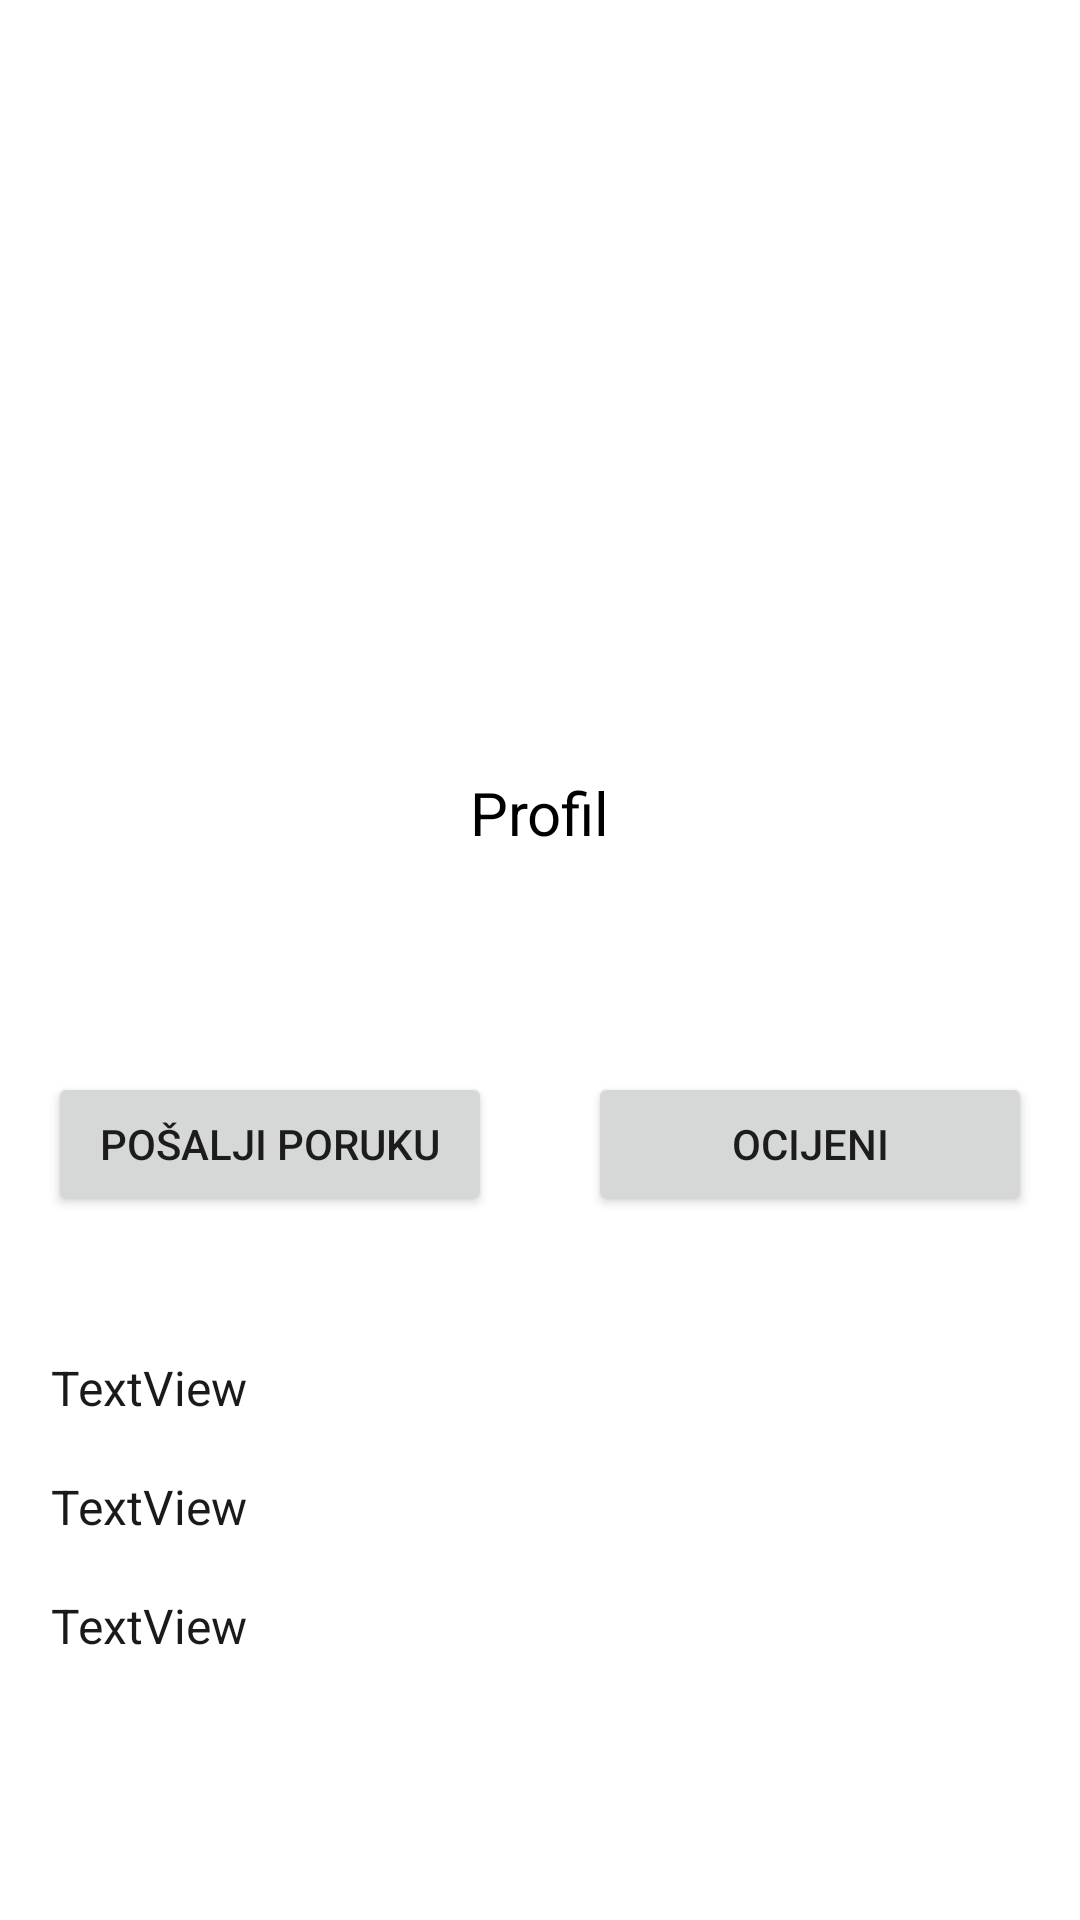

Here is an Android app screen rendered from its layout file. Give the layout XML and the strings, colors and styles it references.
<!-- AndroidManifest.xml: application theme Theme.ZavrsniRad -->
<!-- res/layout/activity_profile_preview.xml -->
<?xml version="1.0" encoding="utf-8"?>
<FrameLayout xmlns:android="http://schemas.android.com/apk/res/android"
    xmlns:app="http://schemas.android.com/apk/res-auto"
    xmlns:tools="http://schemas.android.com/tools"
    android:layout_width="match_parent"
    android:layout_height="match_parent"
    tools:context=".Fragments.UserProfileFragment">

    <ScrollView
        android:layout_width="match_parent"
        android:layout_height="match_parent"
        android:fillViewport="true">

        <androidx.constraintlayout.widget.ConstraintLayout
            android:layout_width="match_parent"
            android:layout_height="match_parent">


            <RelativeLayout
                android:id="@+id/relativeLayout"
                android:layout_width="match_parent"
                android:layout_height="wrap_content"
                android:layout_marginBottom="24dp"
                app:layout_constraintBottom_toTopOf="@+id/linearLayout"
                app:layout_constraintEnd_toEndOf="parent"
                app:layout_constraintHorizontal_bias="1.0"
                app:layout_constraintStart_toStartOf="parent"
                app:layout_constraintTop_toTopOf="parent">

                <ImageView
                    android:id="@+id/profilePicturePreview"
                    android:layout_width="200dp"
                    android:layout_height="200dp"
                    android:layout_alignParentTop="true"
                    android:layout_centerHorizontal="true"
                    android:layout_marginTop="16dp"
                    android:clickable="true" />

                <TextView
                    android:id="@+id/profileNamePreview"
                    android:layout_width="wrap_content"
                    android:layout_height="wrap_content"
                    android:layout_below="@+id/profilePicturePreview"
                    android:layout_centerHorizontal="true"
                    android:layout_marginTop="16dp"
                    android:padding="8dp"
                    android:text="@string/profile"
                    android:textColor="@color/black"
                    android:textSize="20sp"></TextView>

                <TextView
                    android:layout_width="wrap_content"
                    android:layout_height="wrap_content" />

            </RelativeLayout>

            <LinearLayout
                android:id="@+id/linearLayout"
                android:layout_width="match_parent"
                android:layout_height="wrap_content"
                android:layout_marginTop="24dp"
                android:layout_marginBottom="16dp"

                android:orientation="horizontal"
                android:weightSum="2"
                app:layout_constraintBottom_toTopOf="@+id/textContainer"
                app:layout_constraintEnd_toEndOf="parent"
                app:layout_constraintHorizontal_bias="0.0"
                app:layout_constraintStart_toStartOf="parent"
                app:layout_constraintTop_toBottomOf="@+id/relativeLayout">

                <Button
                    android:id="@+id/btnSendMessage"
                    android:layout_width="0dp"
                    android:layout_height="wrap_content"
                    android:layout_gravity="fill_vertical"
                    android:layout_marginStart="16dp"
                    android:layout_marginEnd="16dp"
                    android:layout_weight="1"
                    android:text="Pošalji poruku" />

                <Button
                    android:id="@+id/btnRate"
                    android:layout_width="0dp"
                    android:layout_height="match_parent"
                    android:layout_gravity="fill_vertical"
                    android:layout_marginStart="16dp"
                    android:layout_marginEnd="16dp"
                    android:layout_weight="1"
                    android:text="Ocijeni" />
            </LinearLayout>

            <LinearLayout
                android:id="@+id/textContainer"
                android:layout_width="match_parent"
                android:layout_height="wrap_content"
                android:layout_marginStart="8dp"
                android:layout_marginTop="4dp"
                android:layout_marginEnd="16dp"
                android:orientation="vertical"
                android:weightSum="3"
                app:layout_constraintBottom_toTopOf="@+id/recyclerReview"
                app:layout_constraintEnd_toEndOf="parent"
                app:layout_constraintStart_toStartOf="parent"
                app:layout_constraintTop_toBottomOf="@+id/linearLayout">

                <TextView
                    android:id="@+id/descriptionPreview"
                    android:layout_width="wrap_content"
                    android:layout_height="wrap_content"
                    android:layout_gravity="fill_vertical"
                    android:layout_margin="4dp"
                    android:layout_marginLeft="8dp"
                    android:layout_weight="1"
                    android:lineSpacingExtra="8sp"
                    android:padding="5dp"
                    android:text="@string/textview"
                    android:textColor="#1B1A1A"
                    android:textSize="16sp" />

                <TextView
                    android:id="@+id/ratingPreview"
                    android:layout_width="wrap_content"
                    android:layout_height="wrap_content"
                    android:layout_gravity="fill_vertical"
                    android:layout_margin="4dp"
                    android:layout_marginLeft="8dp"
                    android:layout_weight="1"
                    android:lineSpacingExtra="8sp"
                    android:padding="5dp"
                    android:text="TextView"
                    android:textColor="#1B1A1A"
                    android:textSize="16sp" />


                <TextView
                    android:id="@+id/subjectsPreview"
                    android:layout_width="wrap_content"
                    android:layout_height="wrap_content"
                    android:layout_gravity="fill_vertical"
                    android:layout_margin="4dp"
                    android:layout_marginLeft="8dp"
                    android:layout_weight="1"
                    android:lineSpacingExtra="8sp"
                    android:padding="5dp"
                    android:text="TextView"
                    android:textColor="#1B1A1A"
                    android:textSize="16sp" />
            </LinearLayout>

            <androidx.recyclerview.widget.RecyclerView
                android:id="@+id/recyclerReview"
                android:layout_width="match_parent"
                android:layout_height="wrap_content"
                android:layout_marginStart="16dp"
                android:layout_marginTop="28dp"
                android:layout_marginEnd="16dp"
                android:layout_marginBottom="16dp"
                app:layout_constraintBottom_toBottomOf="parent"
                app:layout_constraintEnd_toEndOf="parent"
                app:layout_constraintHorizontal_bias="0.0"
                app:layout_constraintStart_toStartOf="parent"
                app:layout_constraintTop_toBottomOf="@+id/textContainer" />


        </androidx.constraintlayout.widget.ConstraintLayout>
    </ScrollView>
</FrameLayout>
<!-- resources referenced by this layout -->
<resources>
  <color name="black">#FF000000</color>
  <string name="profile">Profil</string>
  <string name="textview">TextView</string>
  <style name="Theme.ZavrsniRad" parent="Theme.MaterialComponents.DayNight.DarkActionBar">
          
          <item name="colorPrimary">@color/teal_200</item>
          <item name="colorPrimaryVariant">@color/teal_200</item>
          <item name="colorOnPrimary">@color/white</item>
          
          <item name="colorSecondary">@color/teal_200</item>
          <item name="colorSecondaryVariant">@color/teal_700</item>
          <item name="colorOnSecondary">@color/black</item>
          
          <item name="android:statusBarColor" tools:targetApi="l">?attr/colorPrimaryVariant</item>
          
      </style>
  <color name="teal_200">#35DCEA</color>
  <color name="white">#FFFFFFFF</color>
  <color name="teal_700">#FF018786</color>
</resources>
